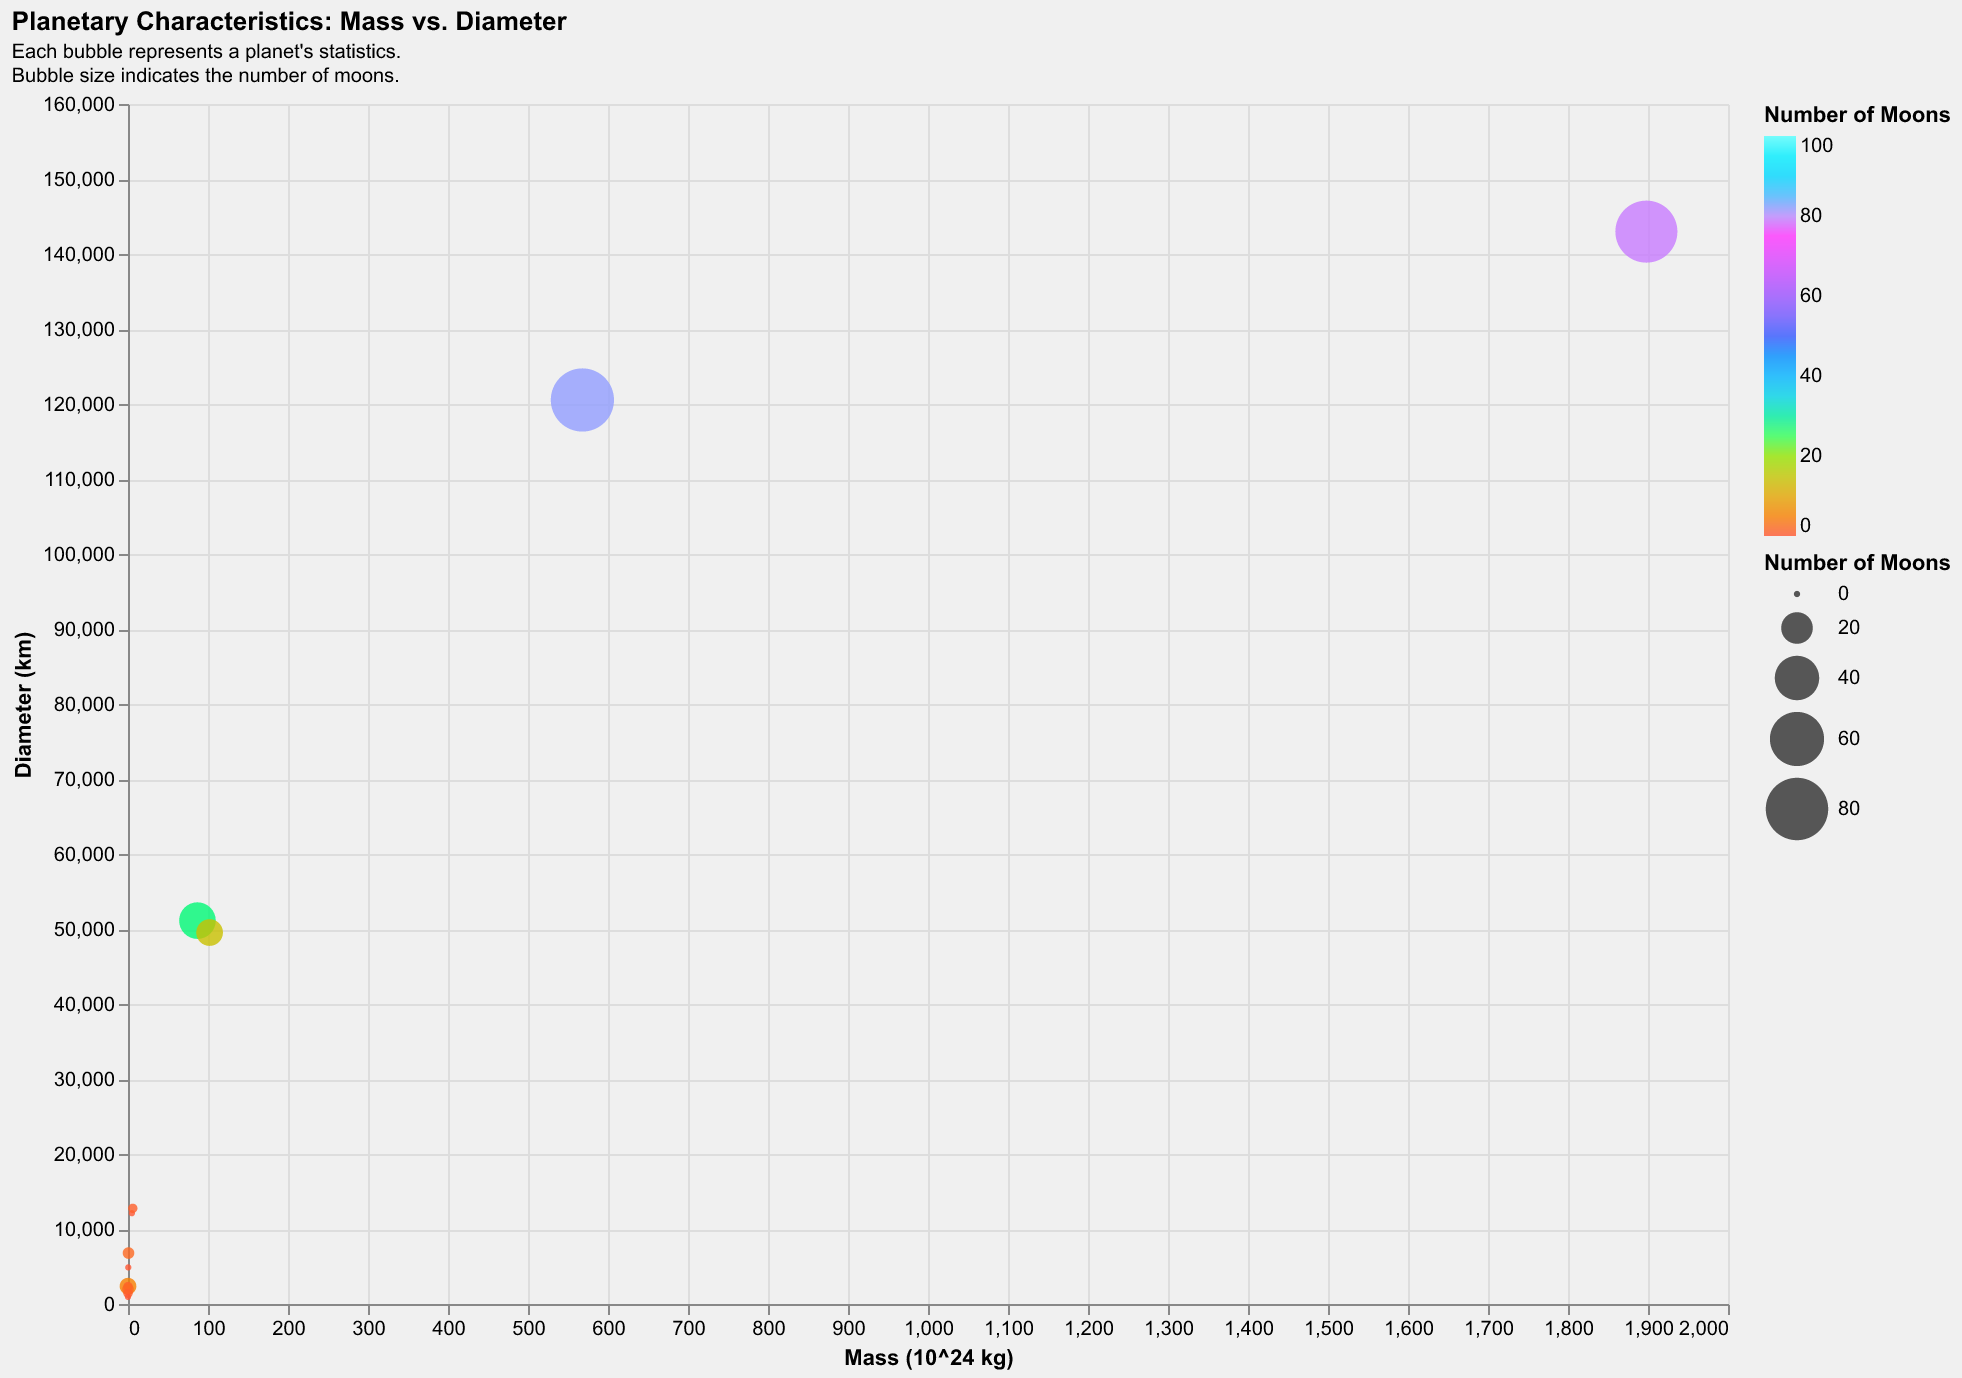

Values plotted in this chart, from the file beside it:
Planet, Mass (10^24 kg), Diameter (km), Moons
Mercury, 0.33, 4879, 0
Venus, 4.87, 12104, 0
Earth, 5.97, 12756, 1
Mars, 0.64, 6792, 2
Jupiter, 1898, 142984, 79
Saturn, 568.0, 120536, 82
Uranus, 86.8, 51118, 27
Neptune, 102.0, 49528, 14
Pluto, 0.0146, 2376, 5
Eris, 0.0167, 2326, 1
Haumea, 0.004, 1960, 2
Makemake, 0.003, 1430, 1
Ceres, 0.00097, 946, 0
